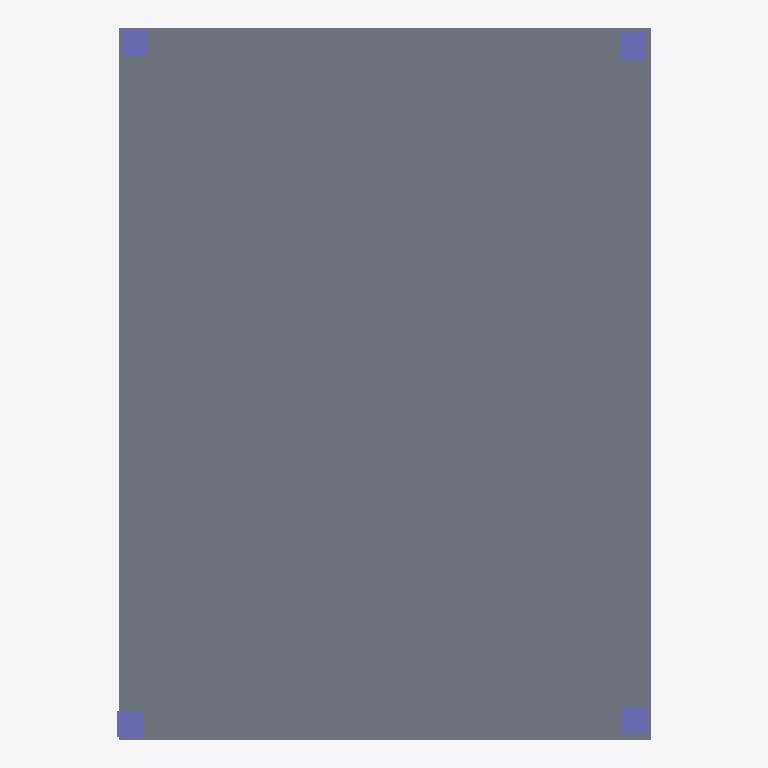
Plan cut of the same IFC building model at storey 'Ground Floor' (level 0.00 m, cut at 1.40 m), seen from above with north up, elements coloured by IFC class: 4 columns (violet), 1 slab (grey). Cut surfaces are drawn darker.
Extent 6.0 m × 8.0 m × 3.1 m (x, y, z). Storeys (1): Ground Floor at 0.00 m. Elements (5): 4 IfcColumn, 1 IfcSlab.

HEADER;
FILE_DESCRIPTION(('ViewDefinition [CoordinationView]','Option [Visible elements;Keep GUIDs;All Domain;All elements;All struct.;scale:100.000000;CSG:Extruded/revolved;Junction:Extruded/revolved without junctions;Comp. slab:Extruded;Building element parts]'),'2;1');
FILE_NAME('C:\\2014_testdata\\a_testset\\A2.ifc','2014-06-05T15:16:47',('Architect'),('Building Designer Office'),'PreProc - EDM 5.0','IFC file generated by Graphisoft ArchiCAD-64 17.','The authorising person');
FILE_SCHEMA(('IFC2X3'));
ENDSEC;
DATA;
#46=IFCPROJECT('344O7vICcwH8qAEnwJDjSU',#15,'Project',$,$,$,$,(#43),#32);
#67=IFCSITE('20FpTZCqJy2vhVJYtjuIce',#15,'Site',$,$,#64,$,$,.ELEMENT.,(24,28,0,0),(54,25,0,0),0.0,$,#53);
#90=IFCBUILDING('00tMo7QcxqWdIGvc4sMN2A',#15,'Building',$,$,#88,$,$,.ELEMENT.,$,$,#79);
#105=IFCBUILDINGSTOREY('1oZ0wPs_PE8ANCPg3bIs4j',#15,'Ground Floor',$,$,#103,$,$,.ELEMENT.,0.0);
#167=IFCSLAB('20gF6jM_z4xvRJ1HWIJQAY',#15,'SLA - 002',$,$,#118,#162,'80A8F1AD-5BEF-44EF-96D3-0518124DA2A2',.FLOOR.);
#315=IFCCOLUMN('3JgZZWtuD25wCupUcjxOG_',#15,'CRE - 011',$,'GENERIC - STRUCTURAL 300 x 300',#289,#312,'D3AA38E0-DF83-4217-A338-CDE9ADED843E');
#258=IFCCOLUMN('3XAiwMso58BB2V11iD53oW',#15,'CRE - 010',$,'GENERIC - STRUCTURAL 300 x 300',#226,#255,'E12ACE96-DB21-482C-B09F-041B0D143CA0');
#368=IFCCOLUMN('3v9nIZyjb2j9iop9BtfoJi',#15,'CRE - 012',$,'GENERIC - STRUCTURAL 300 x 300',#342,#365,'F92714A3-F2D9-42B4-9B32-CC92F7A724EC');
#421=IFCCOLUMN('20BqbE1THD6utXtnl_tVjd',#15,'CRE - 013',$,'GENERIC - STRUCTURAL 300 x 300',#395,#418,'802F494E-05D4-4D1B-8DE1-DF1BFEDDFB67');
ENDSEC;
